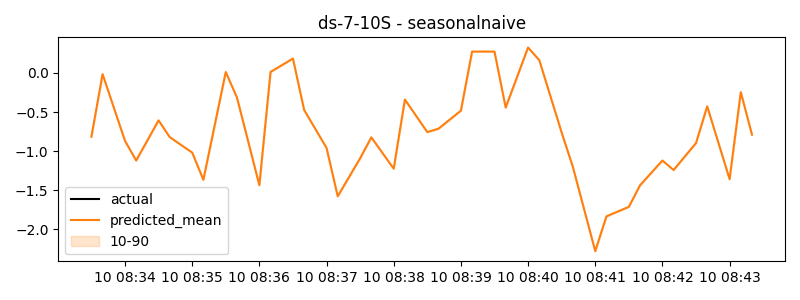

Data behind this chart, as committed beside it:
timestamp, actual, predicted
2024-06-10 08:33:30, -0.8154, -0.8154
2024-06-10 08:33:40, -0.0161, -0.0161
2024-06-10 08:33:50, -0.4422, -0.4422
2024-06-10 08:34:00, -0.8682, -0.8682
2024-06-10 08:34:10, -1.119, -1.119
2024-06-10 08:34:20, -0.8631, -0.8631
2024-06-10 08:34:30, -0.6067, -0.6067
2024-06-10 08:34:40, -0.8213, -0.8213
2024-06-10 08:34:50, -0.9194, -0.9194
2024-06-10 08:35:00, -1.018, -1.018
2024-06-10 08:35:10, -1.366, -1.366
2024-06-10 08:35:20, -0.6773, -0.6773
2024-06-10 08:35:30, 0.01137, 0.01137
2024-06-10 08:35:40, -0.3143, -0.3143
2024-06-10 08:35:50, -0.8746, -0.8746
2024-06-10 08:36:00, -1.435, -1.435
2024-06-10 08:36:10, 0.01244, 0.01244
2024-06-10 08:36:20, 0.09794, 0.09794
2024-06-10 08:36:30, 0.1834, 0.1834
2024-06-10 08:36:40, -0.4735, -0.4735
2024-06-10 08:36:50, -0.7159, -0.7159
2024-06-10 08:37:00, -0.9582, -0.9582
2024-06-10 08:37:10, -1.577, -1.577
2024-06-10 08:37:20, -1.334, -1.334
2024-06-10 08:37:30, -1.092, -1.092
2024-06-10 08:37:40, -0.8234, -0.8234
2024-06-10 08:37:50, -1.024, -1.024
2024-06-10 08:38:00, -1.224, -1.224
2024-06-10 08:38:10, -0.3404, -0.3404
2024-06-10 08:38:20, -0.5485, -0.5485
2024-06-10 08:38:30, -0.7566, -0.7566
2024-06-10 08:38:40, -0.7127, -0.7127
2024-06-10 08:38:50, -0.5976, -0.5976
2024-06-10 08:39:00, -0.4825, -0.4825
2024-06-10 08:39:10, 0.2729, 0.2729
2024-06-10 08:39:20, 0.2729, 0.2729
2024-06-10 08:39:30, 0.2729, 0.2729
2024-06-10 08:39:40, -0.4429, -0.4429
2024-06-10 08:39:50, -0.05914, -0.05914
2024-06-10 08:40:00, 0.3246, 0.3246
2024-06-10 08:40:10, 0.1639, 0.1639
2024-06-10 08:40:20, -0.2992, -0.2992
2024-06-10 08:40:30, -0.7622, -0.7622
2024-06-10 08:40:40, -1.201, -1.201
2024-06-10 08:40:50, -1.739, -1.739
2024-06-10 08:41:00, -2.278, -2.278
2024-06-10 08:41:10, -1.833, -1.833
2024-06-10 08:41:20, -1.773, -1.773
2024-06-10 08:41:30, -1.712, -1.712
2024-06-10 08:41:40, -1.436, -1.436
2024-06-10 08:41:50, -1.278, -1.278
2024-06-10 08:42:00, -1.12, -1.12
2024-06-10 08:42:10, -1.241, -1.241
2024-06-10 08:42:20, -1.069, -1.069
2024-06-10 08:42:30, -0.8964, -0.8964
2024-06-10 08:42:40, -0.4272, -0.4272
2024-06-10 08:42:50, -0.8927, -0.8927
2024-06-10 08:43:00, -1.358, -1.358
2024-06-10 08:43:10, -0.2464, -0.2464
2024-06-10 08:43:20, -0.7892, -0.7892
